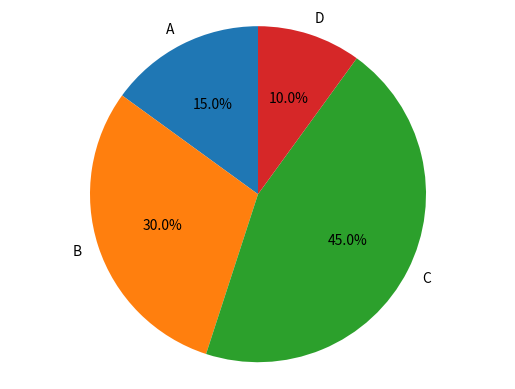

This figure's Python source:
import matplotlib.pyplot as plt

# Data to plot
sizes = [15, 30, 45, 10]  # The values for each slice
labels = ['A', 'B', 'C', 'D']  # The labels for each slice

# Create a pie chart
plt.pie(sizes, labels=labels, autopct='%1.1f%%', startangle=90)
plt.axis('equal')  # Equal aspect ratio ensures that pie is drawn as a circle.

# Display the pie chart
plt.show()
